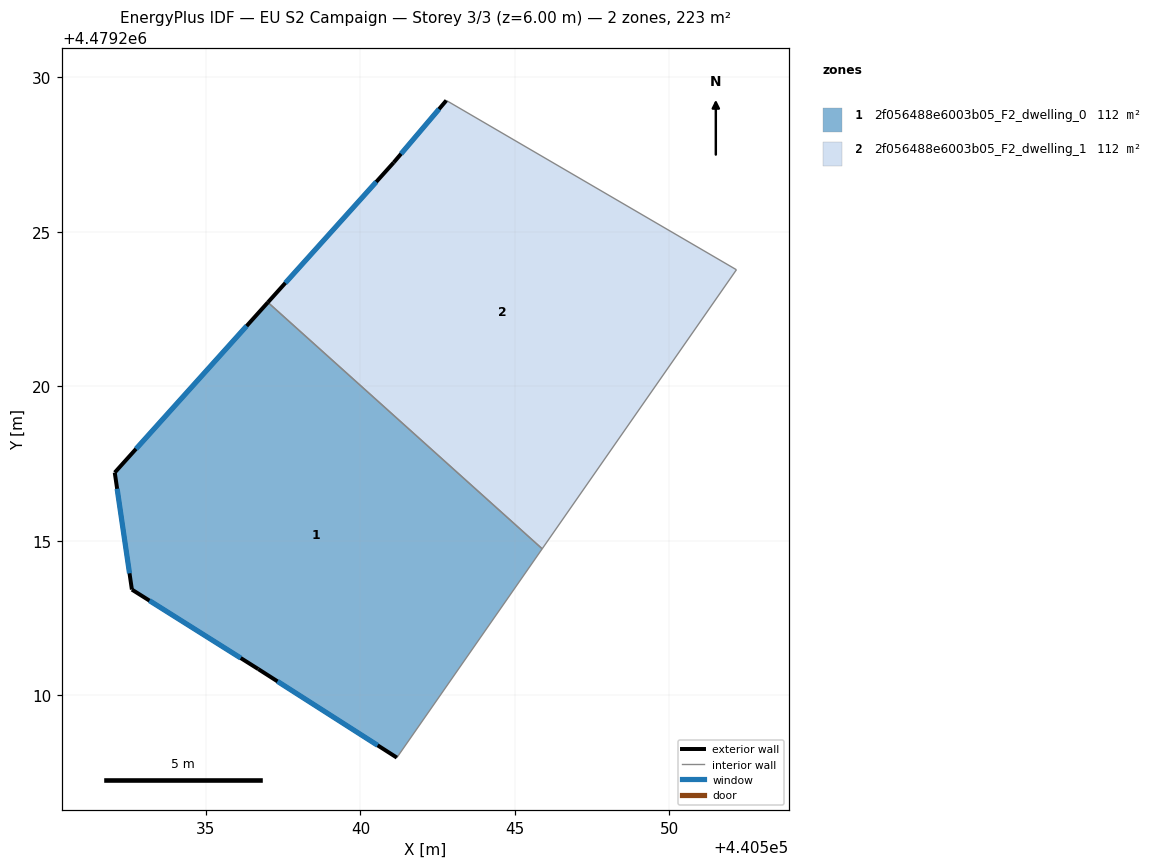
=== STOREY PLAN SPEC (per zone: floor XY polygon, exterior-wall plan segments, windows/doors) ===
zone 1: 2f056488e6003b05_F2_dwelling_0  (111.5 m²)
  floor: (440545.89, 4479214.74) (440541.18, 4479207.98) (440536.69, 4479210.84) (440532.60, 4479213.42) (440532.05, 4479217.21) (440537.00, 4479222.72)
  exterior wall: (440536.69, 4479210.84) – (440541.18, 4479207.98)  [5.3 m]
    window: (440537.32, 4479210.45) – (440540.56, 4479208.37)  [8.3 m²]
  exterior wall: (440532.60, 4479213.42) – (440536.69, 4479210.84)  [4.8 m]
    window: (440533.17, 4479213.06) – (440536.13, 4479211.20)  [7.6 m²]
  exterior wall: (440532.05, 4479217.21) – (440532.60, 4479213.42)  [3.8 m]
    window: (440532.12, 4479216.68) – (440532.52, 4479213.94)  [6.0 m²]
  exterior wall: (440537.01, 4479222.72) – (440532.05, 4479217.21)  [7.4 m]
    window: (440536.32, 4479221.95) – (440532.73, 4479217.97)  [11.6 m²]
  interior walls: 2
zone 2: 2f056488e6003b05_F2_dwelling_1  (111.5 m²)
  floor: (440552.18, 4479223.78) (440545.89, 4479214.74) (440537.00, 4479222.72) (440541.08, 4479227.25) (440542.78, 4479229.26)
  exterior wall: (440541.08, 4479227.25) – (440537.01, 4479222.72)  [6.1 m]
    window: (440540.51, 4479226.62) – (440537.57, 4479223.35)  [9.5 m²]
  exterior wall: (440542.78, 4479229.26) – (440541.08, 4479227.25)  [2.6 m]
    window: (440542.55, 4479228.98) – (440541.32, 4479227.53)  [4.1 m²]
  interior walls: 3

=== DERIVED (storey summary) ===
Building: EU S2 Campaign
Storey: 3 of 3  (floor level z = 6.00 m)
Storey gross floor area: 223.1 m²
Zones on this storey: 2
  - 2f056488e6003b05_F2_dwelling_0: floor 111.5 m²; exterior wall 21.4 m (64.2 m²); 4 window(s) 33.5 m²; WWR 52.2%
  - 2f056488e6003b05_F2_dwelling_1: floor 111.5 m²; exterior wall 8.7 m (26.2 m²); 2 window(s) 13.7 m²; WWR 52.2%
Zone adjacency (shared interzone walls):
  - 2f056488e6003b05_F2_dwelling_0 ↔ 2f056488e6003b05_F2_dwelling_1